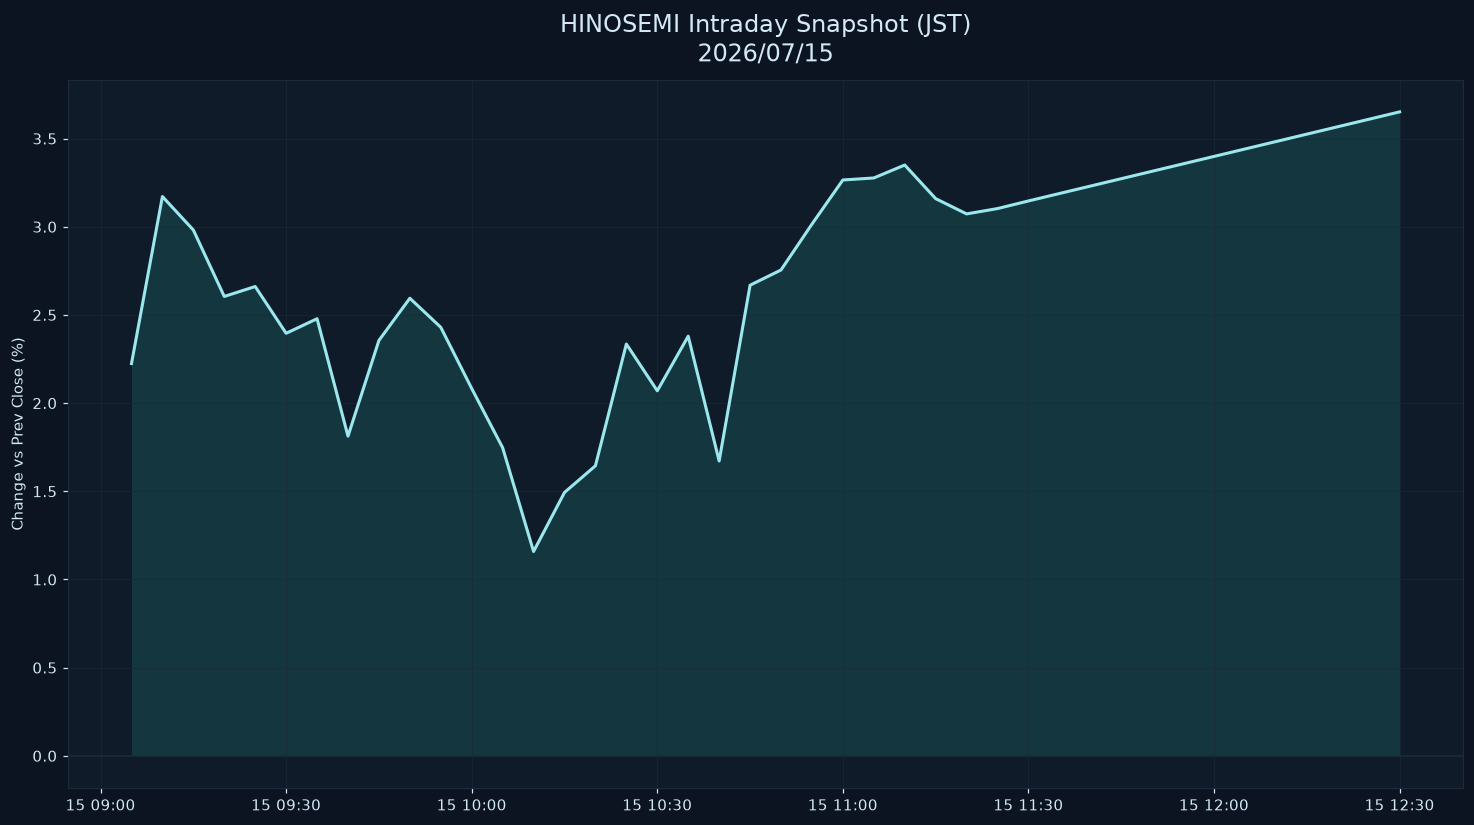

Values plotted in this chart, from the file beside it:
datetime_jst, pct
2026-07-15 09:05:00+09:00, 2.224
2026-07-15 09:10:00+09:00, 3.171
2026-07-15 09:15:00+09:00, 2.982
2026-07-15 09:20:00+09:00, 2.605
2026-07-15 09:25:00+09:00, 2.661
2026-07-15 09:30:00+09:00, 2.396
2026-07-15 09:35:00+09:00, 2.479
2026-07-15 09:40:00+09:00, 1.813
2026-07-15 09:45:00+09:00, 2.355
2026-07-15 09:50:00+09:00, 2.595
2026-07-15 09:55:00+09:00, 2.43
2026-07-15 10:00:00+09:00, 2.083
2026-07-15 10:05:00+09:00, 1.747
2026-07-15 10:10:00+09:00, 1.159
2026-07-15 10:15:00+09:00, 1.494
2026-07-15 10:20:00+09:00, 1.645
2026-07-15 10:25:00+09:00, 2.335
2026-07-15 10:30:00+09:00, 2.07
2026-07-15 10:35:00+09:00, 2.38
2026-07-15 10:40:00+09:00, 1.672
2026-07-15 10:45:00+09:00, 2.668
2026-07-15 10:50:00+09:00, 2.755
2026-07-15 10:55:00+09:00, 3.015
2026-07-15 11:00:00+09:00, 3.265
2026-07-15 11:05:00+09:00, 3.277
2026-07-15 11:10:00+09:00, 3.35
2026-07-15 11:15:00+09:00, 3.16
2026-07-15 11:20:00+09:00, 3.073
2026-07-15 11:25:00+09:00, 3.103
2026-07-15 11:30:00+09:00, 3.146
2026-07-15 12:30:00+09:00, 3.651
